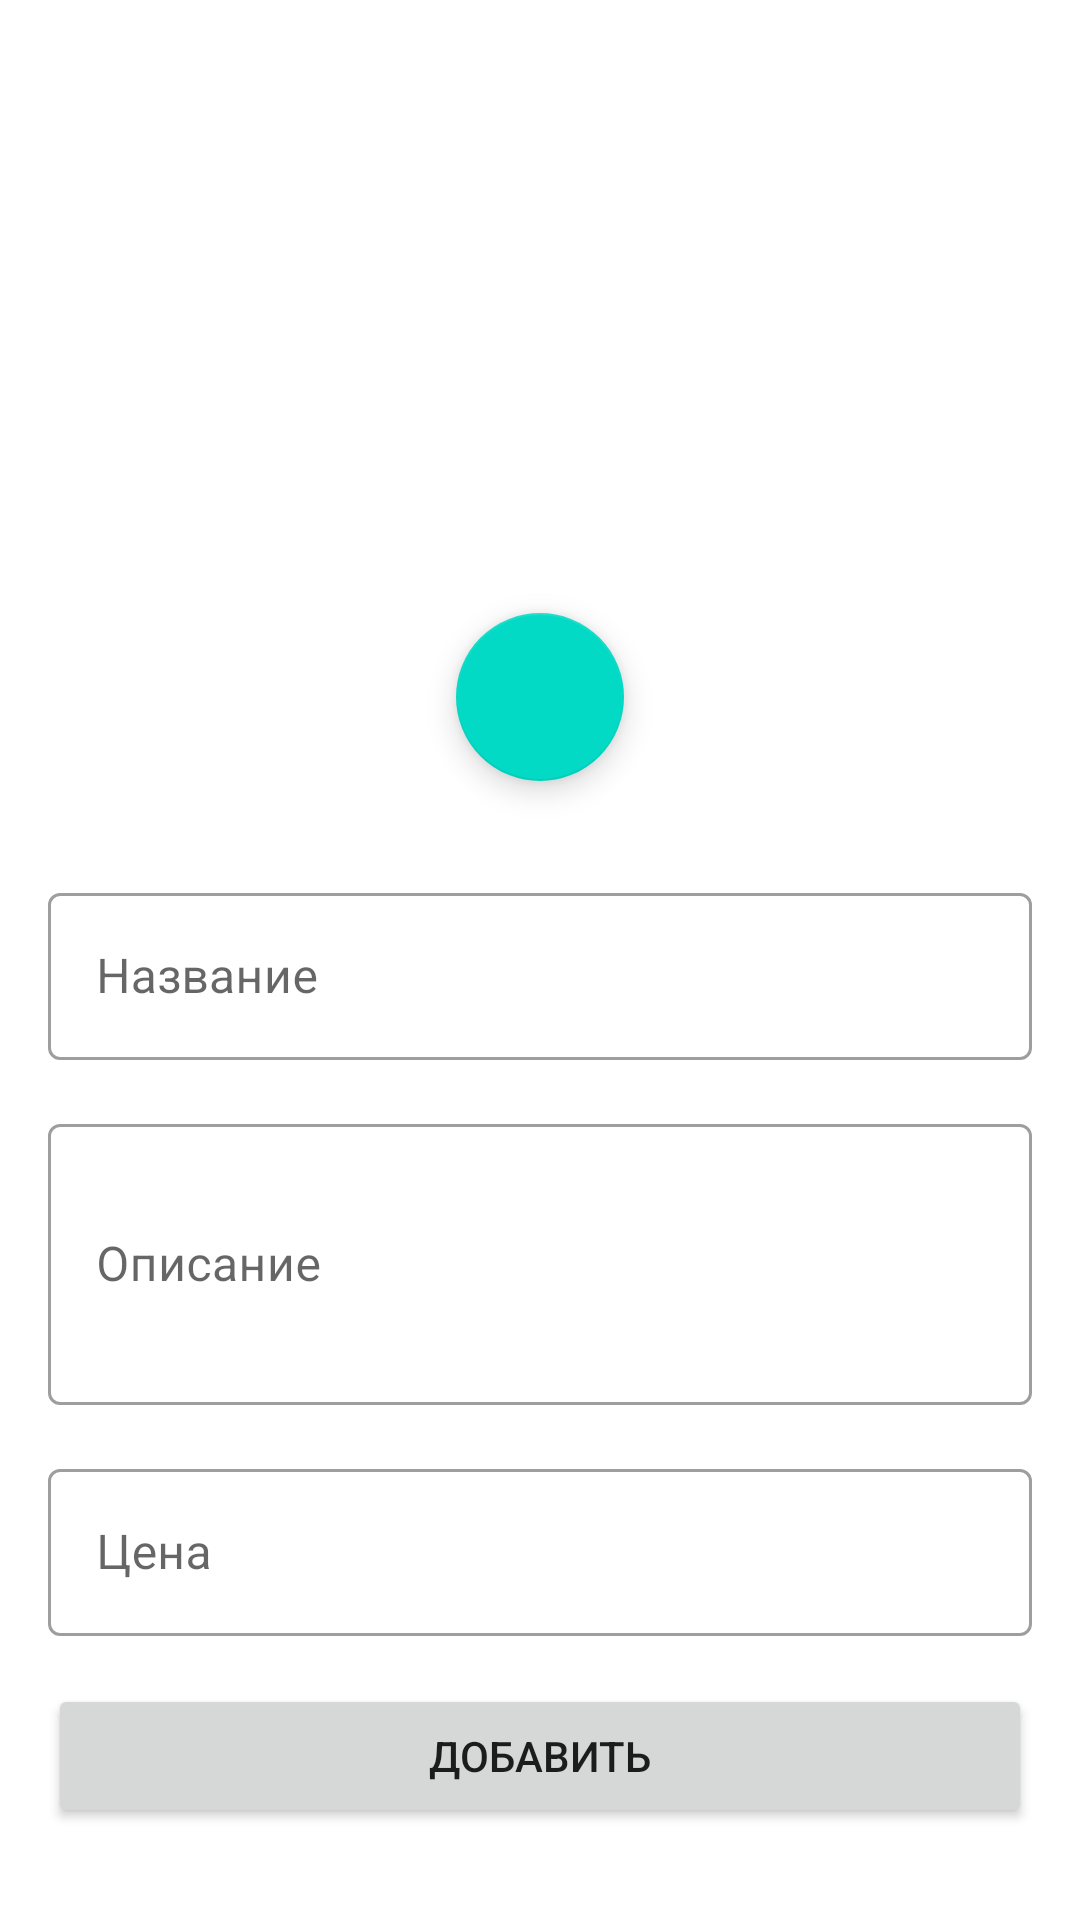

Layout XML and referenced resources for this Android screen:
<!-- AndroidManifest.xml: application theme Theme.NetStore -->
<!-- res/layout/add_product_fragment.xml -->
<?xml version="1.0" encoding="utf-8"?>
<ScrollView
    xmlns:android="http://schemas.android.com/apk/res/android"
    xmlns:app="http://schemas.android.com/apk/res-auto"
    android:layout_width="match_parent"
    android:layout_height="match_parent">

    <RelativeLayout
        android:layout_width="match_parent"
        android:layout_height="match_parent">

        <ImageView
            android:id="@+id/image_view_product"
            android:layout_width="200dp"
            android:layout_height="200dp"
            android:layout_centerHorizontal="true"
            android:layout_marginTop="32dp"
            android:src="@drawable/placeholder_image" />

        <com.google.android.material.floatingactionbutton.FloatingActionButton
            android:id="@+id/add_photo_btn"
            android:layout_width="wrap_content"
            android:layout_height="wrap_content"
            android:layout_below="@id/image_view_product"
            android:layout_centerHorizontal="true"
            android:layout_marginTop="-28dp"
            android:src="@drawable/ic_camera"
            app:fabSize="normal" />

        <com.google.android.material.textfield.TextInputLayout
            style="@style/Widget.MaterialComponents.TextInputLayout.OutlinedBox"
            android:id="@+id/text_input_layout_name"
            android:layout_width="match_parent"
            android:layout_height="wrap_content"
            android:layout_below="@id/add_photo_btn"
            android:layout_marginStart="16dp"
            android:layout_marginTop="32dp"
            android:layout_marginEnd="16dp"
            android:hint="@string/name">

            <com.google.android.material.textfield.TextInputEditText
                android:id="@+id/text_edit_name"
                android:layout_width="match_parent"
                android:layout_height="wrap_content"
                android:inputType="text" />

        </com.google.android.material.textfield.TextInputLayout>

        <com.google.android.material.textfield.TextInputLayout
            style="@style/Widget.MaterialComponents.TextInputLayout.OutlinedBox"
            android:id="@+id/text_input_layout_description"
            android:layout_width="match_parent"
            android:layout_height="wrap_content"
            android:layout_below="@id/text_input_layout_name"
            android:layout_marginStart="16dp"
            android:layout_marginTop="16dp"
            android:layout_marginEnd="16dp"
            android:hint="@string/description">

            <com.google.android.material.textfield.TextInputEditText
                android:id="@+id/text_edit_description"
                android:layout_width="match_parent"
                android:layout_height="wrap_content"
                android:inputType="textMultiLine"
                android:minLines="3"
                android:maxLines="5" />

        </com.google.android.material.textfield.TextInputLayout>

        <com.google.android.material.textfield.TextInputLayout
            style="@style/Widget.MaterialComponents.TextInputLayout.OutlinedBox"
            android:id="@+id/text_input_layout_price"
            android:layout_width="match_parent"
            android:layout_height="wrap_content"
            android:layout_below="@id/text_input_layout_description"
            android:layout_marginStart="16dp"
            android:layout_marginTop="16dp"
            android:layout_marginEnd="16dp"
            android:hint="@string/price">

            <com.google.android.material.textfield.TextInputEditText
                android:id="@+id/text_edit_price"
                android:layout_width="match_parent"
                android:layout_height="wrap_content"
                android:inputType="numberDecimal" />

        </com.google.android.material.textfield.TextInputLayout>

        <Button
            android:id="@+id/add_product_btn"
            android:layout_below="@id/text_input_layout_price"
            android:layout_marginStart="16dp"
            android:layout_marginTop="16dp"
            android:layout_marginEnd="16dp"
            android:layout_width="match_parent"
            android:layout_height="wrap_content"
            android:text="@string/add" />

    </RelativeLayout>

</ScrollView>
<!-- resources referenced by this layout -->
<resources>
  <string name="add">Добавить</string>
  <string name="description">Описание</string>
  <string name="name">Название</string>
  <string name="price">Цена</string>
  <style name="Theme.NetStore" parent="Theme.MaterialComponents.DayNight.DarkActionBar">
          
          <item name="colorPrimary">@color/purple_500</item>
          <item name="colorPrimaryVariant">@color/purple_700</item>
          <item name="colorOnPrimary">@color/white</item>
          
          <item name="colorSecondary">@color/teal_200</item>
          <item name="colorSecondaryVariant">@color/teal_700</item>
          <item name="colorOnSecondary">@color/black</item>
          
          <item name="android:statusBarColor">?attr/colorPrimaryVariant</item>
          
      </style>
  <!-- not gathered from this repository: default colours our renderer supplied (Android Studio template values) -->
  <color name="purple_500">#FF6200EE</color>
  <color name="purple_700">#FF3700B3</color>
  <color name="teal_200">#FF03DAC5</color>
  <color name="teal_700">#FF018786</color>
  <color name="black">#FF000000</color>
  <color name="white">#FFFFFFFF</color>
</resources>
